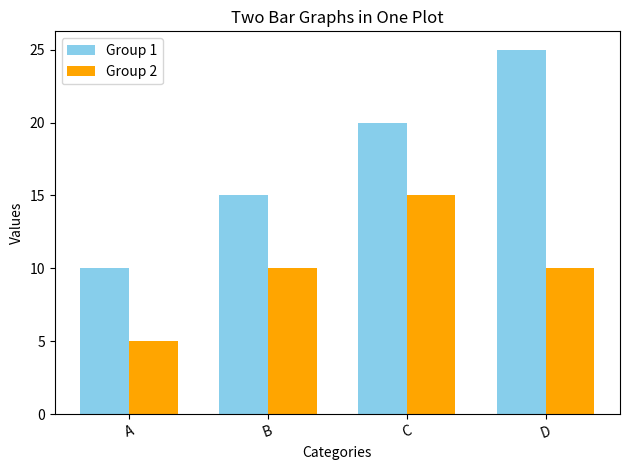

The script that saved this image:
import matplotlib.pyplot as plt
import numpy as np

# x=[1,2,3,4]
# y=[5,6,7,8]
# c=["red","blue","green","yellow"] # Giving Multiple colors

# plt.title("BarPlot", fontsize=15)
# plt.xlabel("Numbers", fontsize=15)
# plt.ylabel("Days", fontsize=15)

# plt.bar(x,y, width=0.4, color=c, align="edge" , edgecolor="r",linewidth=5, linestyle=":",alpha=0.4,label="Popularity") #align="centre", alpha-> for doing color light or blur
# plt.legend()
# plt.show()


# ******************************************************

# Drawing more than one bar graph in a single graph

# Sample data
labels = ['A', 'B', 'C', 'D']
values1 = [10, 15, 20, 25]  # First bar set
values2 = [5, 10, 15, 10]   # Second bar set

x = np.arange(len(labels))  # the label locations
width = 0.35  # width of the bars

# Create the plot
plt.bar(x - width/2, values1, width, label='Group 1', color='skyblue') # x - width/2 ->for setting position of first group to left side
plt.bar(x + width/2, values2, width, label='Group 2', color='orange')  # x + width/2 ->for setting position of second group to right side
# For horizontal Bar graph just we have to change plt.bar() to plt.barh()

# Add labels and title
plt.xlabel('Categories')
plt.ylabel('Values')
plt.title('Two Bar Graphs in One Plot')
plt.xticks(x, labels, rotation=20)
plt.legend()

# Show the plot
plt.tight_layout()
plt.show()
